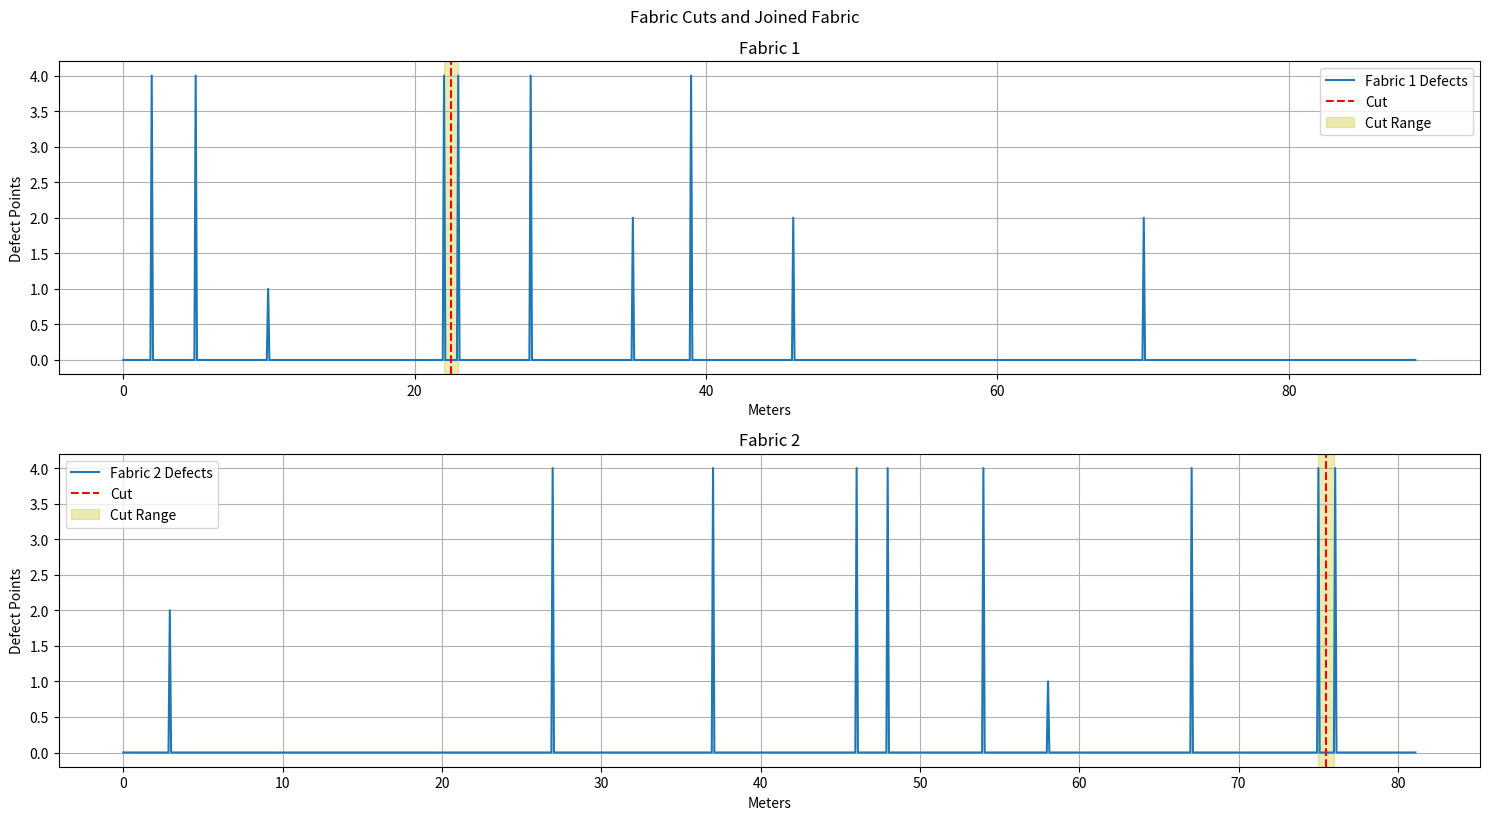

Generate this figure with matplotlib:
import matplotlib.pyplot as plt
import numpy as np

# Defect data for fabric rolls
fabric_a_defects = [
    (2, 2, 4), (5, 5, 4), (10, 10, 1), (22, 22, 4), 
    (23, 23, 4), (28, 28, 4), (35, 35, 2), (39, 39, 4), 
    (46, 46, 2), (70, 70, 2)
]
fabric_b_defects = [
    (3, 3, 2), (27, 27, 4), (37, 37, 4), (46, 46, 4), (48, 48, 4),
    (54, 54, 4), (58, 58, 1), (67, 67, 4), (75, 75, 4), (76, 76, 4)
]
# fabric_b_defects=[(9,9,4), (21,21,4), (33,33,5),(38,38,1),(42,42,4),(47,47,4),(49,49,2),(59,59,4)]

# Fabric dimensions
fabric_a_length = 88.7
fabric_b_length = 81.1
# fabric_b_length = 75.8
fabric_width = 1.5
cut_penalty = 4

# Function to calculate total points and points per 100 sqm
def calculate_points_and_ratio(defects, length, width):
    total_points = sum(defect[2] for defect in defects)
    points_per_100_sqm = (total_points * 100) / (length * width)
    return total_points, points_per_100_sqm

# Function to visualize the cut sections and joining
def visualize_cuts_and_join(lengths, defects, cut_positions, title, cut_ranges):
    plt.figure(figsize=(15, 8))
    
    for i, (length, defect_list, cuts, cut_range) in enumerate(zip(lengths, defects, cut_positions, cut_ranges)):
        x = np.linspace(0, length, 1000)
        y = np.zeros_like(x)
        for defect in defect_list:
            start = int((defect[0] / length) * 1000)
            end = int((defect[1] / length) * 1000)
            y[start:end+1] = defect[2]
        
        plt.subplot(len(lengths), 1, i + 1)
        plt.plot(x, y, label=f'Fabric {i + 1} Defects')
        for pos in cuts:
            plt.axvline(x=pos, color='r', linestyle='--', label='Cut')
        
        for start, end in cut_range:
            plt.axvspan(start, end, color='y', alpha=0.3, label='Cut Range')

        plt.title(f'Fabric {i + 1}')
        plt.xlabel('Meters')
        plt.ylabel('Defect Points')
        plt.legend()
        plt.grid()

    plt.tight_layout()
    plt.suptitle(title, y=1.02)
    plt.show()

# Function to maximize remaining length while keeping points per 100 sqm <= 23 with max 2 cuts
def maximize_remaining_length_with_cut_penalty(defects, length, width, target_points_per_100_sqm, cut_penalty, min_remaining_length_ratio):
    total_points = sum(defect[2] for defect in defects)
    remaining_length = length
    remaining_defects = defects[:]
    
    points_per_100_sqm = (total_points * 100) / (remaining_length * width)
    cut_ranges = []

    # Function to find high-density sections
    def find_high_density_sections(defects):
        sections = []
        start = defects[0][0]
        end = defects[0][1]
        total_points = defects[0][2]

        for i in range(1, len(defects)):
            if defects[i][0] <= end + 1:  # Continuous or overlapping defects
                end = max(end, defects[i][1])
                total_points += defects[i][2]
            else:
                if end - start >= 1:  # Section length should be greater than 1 meter
                    sections.append((start, end, total_points))
                start = defects[i][0]
                end = defects[i][1]
                total_points = defects[i][2]

        if end - start >= 1:  # Add the last section
            sections.append((start, end, total_points))
        
        return sections

    while points_per_100_sqm > target_points_per_100_sqm and remaining_defects and remaining_length > min_remaining_length_ratio * length:
        # Sort defects by start point
        remaining_defects.sort()

        # Find high-density sections
        high_density_sections = find_high_density_sections(remaining_defects)

        # Sort sections by density (defect points / length) and pick the section with maximum density
        high_density_sections.sort(key=lambda x: x[2] / (x[1] - x[0] + 1), reverse=True)
        
        if high_density_sections:
            start, end, _ = high_density_sections.pop(0)
        else:
            break

        cut_ranges.append((start, end))
        
        # Remove all defects in the cut range
        remaining_defects = [d for d in remaining_defects if d[1] < start or d[0] > end]
        
        total_points -= sum(d[2] for d in remaining_defects if start <= d[0] <= end or start <= d[1] <= end)
        total_points += cut_penalty  # Add cut penalty
        remaining_length -= (end - start + 1)
        points_per_100_sqm = (total_points * 100) / (remaining_length * width)

    cut_positions = [(start + end) / 2 for start, end in cut_ranges]
    
    return cut_positions, points_per_100_sqm, remaining_length, cut_ranges

# Initial points calculation
points_a, points_per_100_sqm_a = calculate_points_and_ratio(fabric_a_defects, fabric_a_length, fabric_width)
points_b, points_per_100_sqm_b = calculate_points_and_ratio(fabric_b_defects, fabric_b_length, fabric_width)

print(f"Fabric A: Total Points = {points_a}, Points per 100 sqm = {points_per_100_sqm_a}")
print(f"Fabric B: Total Points = {points_b}, Points per 100 sqm = {points_per_100_sqm_b}")

# Min remaining length ratio (75% of original length)
min_remaining_length_ratio = 0.65

# Maximize remaining length for Fabric A
cut_positions_a, points_per_100_sqm_a, remaining_length_a, cut_ranges_a = maximize_remaining_length_with_cut_penalty(fabric_a_defects, fabric_a_length, fabric_width, 23, cut_penalty, min_remaining_length_ratio)
print(f"Fabric A after cuts: Points per 100 sqm = {points_per_100_sqm_a}, Remaining Length = {remaining_length_a}")
print("Fabric A cut ranges:", cut_ranges_a)

# Maximize remaining length for Fabric B
cut_positions_b, points_per_100_sqm_b, remaining_length_b, cut_ranges_b = maximize_remaining_length_with_cut_penalty(fabric_b_defects, fabric_b_length, fabric_width, 23, cut_penalty, min_remaining_length_ratio)
print(f"Fabric B after cuts: Points per 100 sqm = {points_per_100_sqm_b}, Remaining Length = {remaining_length_b}")
print("Fabric B cut ranges:", cut_ranges_b)

# If fabric A or B is still above the threshold, combine them
combined_length = 0
combined_points_per_100_sqm = 0

if points_per_100_sqm_a > 23 or points_per_100_sqm_b > 23:
    # Try to bring down Fabric A and B points by combining
    combined_length = remaining_length_a + remaining_length_b
    combined_points = sum(defect[2] for defect in fabric_a_defects if defect not in cut_ranges_a) + sum(defect[2] for defect in fabric_b_defects if defect not in cut_ranges_b) + cut_penalty  # Add penalty for combining
    combined_points_per_100_sqm = (combined_points * 100) / (combined_length * fabric_width)
    print(f"Combined Fabric (A+B): Length = {combined_length}, Points per 100 sqm = {combined_points_per_100_sqm}")
    if combined_length >= 80 and combined_points_per_100_sqm <= 23:
        print("Combined fabric meets the requirements.")
else:
    combined_length = remaining_length_a if points_per_100_sqm_a <= 23 else remaining_length_b
    combined_points_per_100_sqm = points_per_100_sqm_a if points_per_100_sqm_a <= 23 else points_per_100_sqm_b

# Ensure the combined length is at least 80 meters and points per 100 sqm is below 23
if combined_length < 80:
    if points_per_100_sqm_a <= 23:
        combined_length += remaining_length_b
        combined_points_per_100_sqm = (points_a + points_b + cut_penalty) * 100 / (combined_length * fabric_width)
    elif points_per_100_sqm_b <= 23:
        combined_length += remaining_length_a
        combined_points_per_100_sqm = (points_a + points_b + cut_penalty) * 100 / (combined_length * fabric_width)

print(f"Final Combined Fabric: Length = {combined_length}, Points per 100 sqm = {combined_points_per_100_sqm}")

# Visualize the cuts and joining
visualize_cuts_and_join(
    [fabric_a_length, fabric_b_length],
    [fabric_a_defects, fabric_b_defects],
    [cut_positions_a, cut_positions_b],
    "Fabric Cuts and Joined Fabric",
    [cut_ranges_a, cut_ranges_b]
)
